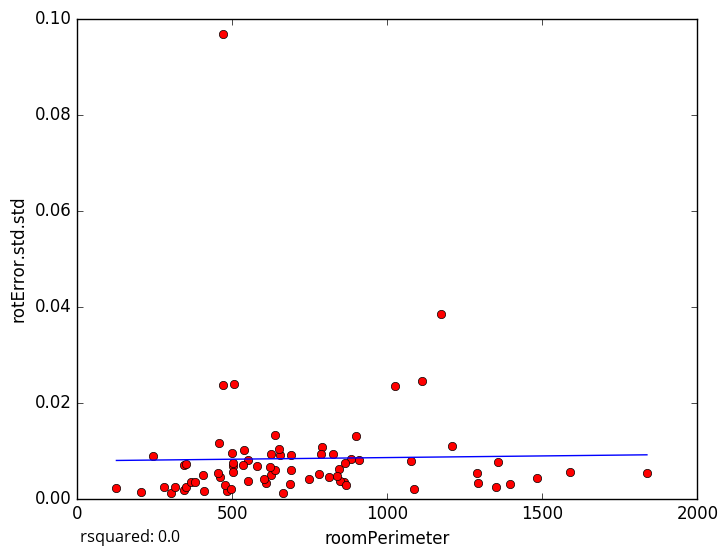

The file beside this chart, header and first rows:
roomPerimeter, rotError.std.std
1589, 0.005443
1351, 0.002382
458.6, 0.004438
125.9, 0.002212
302.6, 0.001249
501.1, 0.006708
1837, 0.005264
688.9, 0.009132
662.8, 0.001098
345.1, 0.00182
456.3, 0.01158
315.9, 0.002426
243.4, 0.008818
409.7, 0.001552
203.8, 0.001336
608.5, 0.003303
811.7, 0.004577
789.4, 0.01082
498.2, 0.009397
349.5, 0.00241
623.1, 0.00935
506.2, 0.0239
469.6, 0.0967
470.6, 0.02357
343.4, 0.006932
349.6, 0.007196
503.2, 0.007297
824.3, 0.009281
481.5, 0.001463
859.1, 0.003452
1024, 0.02352
1484, 0.004315
1209, 0.01092
1174, 0.03846
537.2, 0.01016
845, 0.006049
279.6, 0.002372
780.9, 0.005133
909.1, 0.007988
623.4, 0.004806
787.2, 0.009313
552, 0.003585
655.1, 0.009075
1086, 0.001979
1357, 0.007527
1113, 0.02452
636.6, 0.01316
883.3, 0.008169
638.5, 0.005962
1291, 0.005308
474.8, 0.002904
502.3, 0.005623
687.9, 0.005937
1293, 0.003169
602.6, 0.004085
864.2, 0.00741
846.7, 0.003583
687.5, 0.002956
454.8, 0.005243
406.4, 0.004924
... 14 more rows
